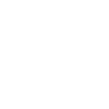
t = 0.00 s
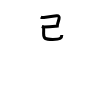
t = 3.00 s
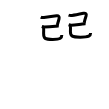
t = 6.00 s
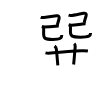
t = 9.00 s
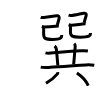
t = 12.00 s
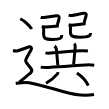
t = 15.00 s

The animated SVG that drew these frames (rendered in a browser with its animation timeline set to each time). Animation: 15 SMIL elements (animate=15); one cycle of 15.00 s.

<svg width="109px" height="109px" viewBox="0 0 px 109px" xmlns="http://www.w3.org/2000/svg" xmlns:xlink="http://www.w3.org/1999/xlink" xml:space="preserve" version="1.1"  baseProfile="full">
<path d="M40.76,17.19c0.81,0.41,2,0.41,3.19,0.27c1.92-0.22,9.23-1.21,12.69-1.64c2.04-0.25,2.87,0.8,2.43,2.81c-0.35,1.63-1.24,4.19-1.74,6.41" style="fill:none;stroke:black;stroke-width:3;opacity:0">
  <animate attributeType="CSS" attributeName="opacity" from="0" to="1" begin="0s" dur="1s" repeatCount="0" fill="freeze" />
</path>
<path d="M41.83,26.5c0.98,0.36,1.56,0.58,2.68,0.56c3.24-0.06,8.15-0.46,10.88-0.76c1.37-0.15,2.35-0.3,3.43-0.2" style="fill:none;stroke:black;stroke-width:3;opacity:0">
  <animate attributeType="CSS" attributeName="opacity" from="0" to="1" begin="1s" dur="1s" repeatCount="0" fill="freeze" />
</path>
<path d="M43.06,27.37c0.41,0.41,0.63,1.32,0.63,2.09c0,1.42-0.07,2.06-0.07,4.05c0,5.12,1.26,5.88,9.07,5.88c8.19,0,9.11-1.5,9.11-4.33" style="fill:none;stroke:black;stroke-width:3;opacity:0">
  <animate attributeType="CSS" attributeName="opacity" from="0" to="1" begin="2s" dur="1s" repeatCount="0" fill="freeze" />
</path>
<path d="M68.58,15.19c1.17,0.44,2.25,0.41,3.44,0.27c1.92-0.22,7.11-1.21,11.44-2.14c2.01-0.43,3.3,0.55,2.68,2.31c-0.55,1.58-1.49,4.94-1.99,7.16" style="fill:none;stroke:black;stroke-width:3;opacity:0">
  <animate attributeType="CSS" attributeName="opacity" from="0" to="1" begin="3s" dur="1s" repeatCount="0" fill="freeze" />
</path>
<path d="M68.65,24.75c0.98,0.36,1.56,0.58,2.68,0.56c3.24-0.06,8.15-0.96,10.88-1.26c1.37-0.15,2.35-0.3,3.44-0.2" style="fill:none;stroke:black;stroke-width:3;opacity:0">
  <animate attributeType="CSS" attributeName="opacity" from="0" to="1" begin="4s" dur="1s" repeatCount="0" fill="freeze" />
</path>
<path d="M69.87,25.61c0.41,0.41,0.63,1.32,0.63,2.09c0,1.42-0.07,2.06-0.07,4.05c0,4.5,1.7,5.38,9.82,5.38c9,0,10.36-1.25,10.36-4.08" style="fill:none;stroke:black;stroke-width:3;opacity:0">
  <animate attributeType="CSS" attributeName="opacity" from="0" to="1" begin="5s" dur="1s" repeatCount="0" fill="freeze" />
</path>
<path d="M45.48,52.85c1.7,0.43,3.44,0.39,5.14,0.23c6.24-0.6,22.87-2.01,31.38-2.36c1.97-0.08,3.96,0.07,5.91,0.36" style="fill:none;stroke:black;stroke-width:3;opacity:0">
  <animate attributeType="CSS" attributeName="opacity" from="0" to="1" begin="6s" dur="1s" repeatCount="0" fill="freeze" />
</path>
<path d="M54.59,45.95c1.16,0.92,1.66,2.17,1.77,3.23c0.42,3.85,1.1,11.88,1.49,16.28" style="fill:none;stroke:black;stroke-width:3;opacity:0">
  <animate attributeType="CSS" attributeName="opacity" from="0" to="1" begin="7s" dur="1s" repeatCount="0" fill="freeze" />
</path>
<path d="M74.18,43.62c0.92,0.91,1.14,2,1.02,3.23c-0.7,7.27-1,12.73-1.58,17.66" style="fill:none;stroke:black;stroke-width:3;opacity:0">
  <animate attributeType="CSS" attributeName="opacity" from="0" to="1" begin="8s" dur="1s" repeatCount="0" fill="freeze" />
</path>
<path d="M40.75,67.13c2.55,0.62,5.29,0.49,7.87,0.3c8.82-0.65,25.73-1.98,37.26-2.53c2.81-0.13,5.58-0.06,8.38,0.36" style="fill:none;stroke:black;stroke-width:3;opacity:0">
  <animate attributeType="CSS" attributeName="opacity" from="0" to="1" begin="9s" dur="1s" repeatCount="0" fill="freeze" />
</path>
<path d="M57.78,72.11c0.09,0.76-0.03,1.39-0.57,2.04c-2.34,2.84-5.45,5.66-11.19,9.18" style="fill:none;stroke:black;stroke-width:3;opacity:0">
  <animate attributeType="CSS" attributeName="opacity" from="0" to="1" begin="10s" dur="1s" repeatCount="0" fill="freeze" />
</path>
<path d="M76.92,73.04c3.95,2.71,9.58,8.46,11.33,12.54" style="fill:none;stroke:black;stroke-width:3;opacity:0">
  <animate attributeType="CSS" attributeName="opacity" from="0" to="1" begin="11s" dur="1s" repeatCount="0" fill="freeze" />
</path>
<path d="M20.21,18.75c3.99,1.83,10.3,7.53,11.29,10.38" style="fill:none;stroke:black;stroke-width:3;opacity:0">
  <animate attributeType="CSS" attributeName="opacity" from="0" to="1" begin="12s" dur="1s" repeatCount="0" fill="freeze" />
</path>
<path d="M13,50.5c1.75,0.62,3.25,0.88,5,0.25c0.97-0.35,9.75-3.5,11.25-4s2.86,1.16,2,2.75c-7.62,14.12-7.38,9.25-0.25,19c0.99,1.35,1,3.25-0.5,4.5s-6.88,6-11.25,9.25" style="fill:none;stroke:black;stroke-width:3;opacity:0">
  <animate attributeType="CSS" attributeName="opacity" from="0" to="1" begin="13s" dur="1s" repeatCount="0" fill="freeze" />
</path>
<path d="M15.75,83.5c3-0.5,9-1.75,13.5-0.75s30.07,7.71,34.5,9c12,3.5,21.25,4.5,30.25,2.75" style="fill:none;stroke:black;stroke-width:3;opacity:0">
  <animate attributeType="CSS" attributeName="opacity" from="0" to="1" begin="14s" dur="1s" repeatCount="0" fill="freeze" />
</path>
</svg>
